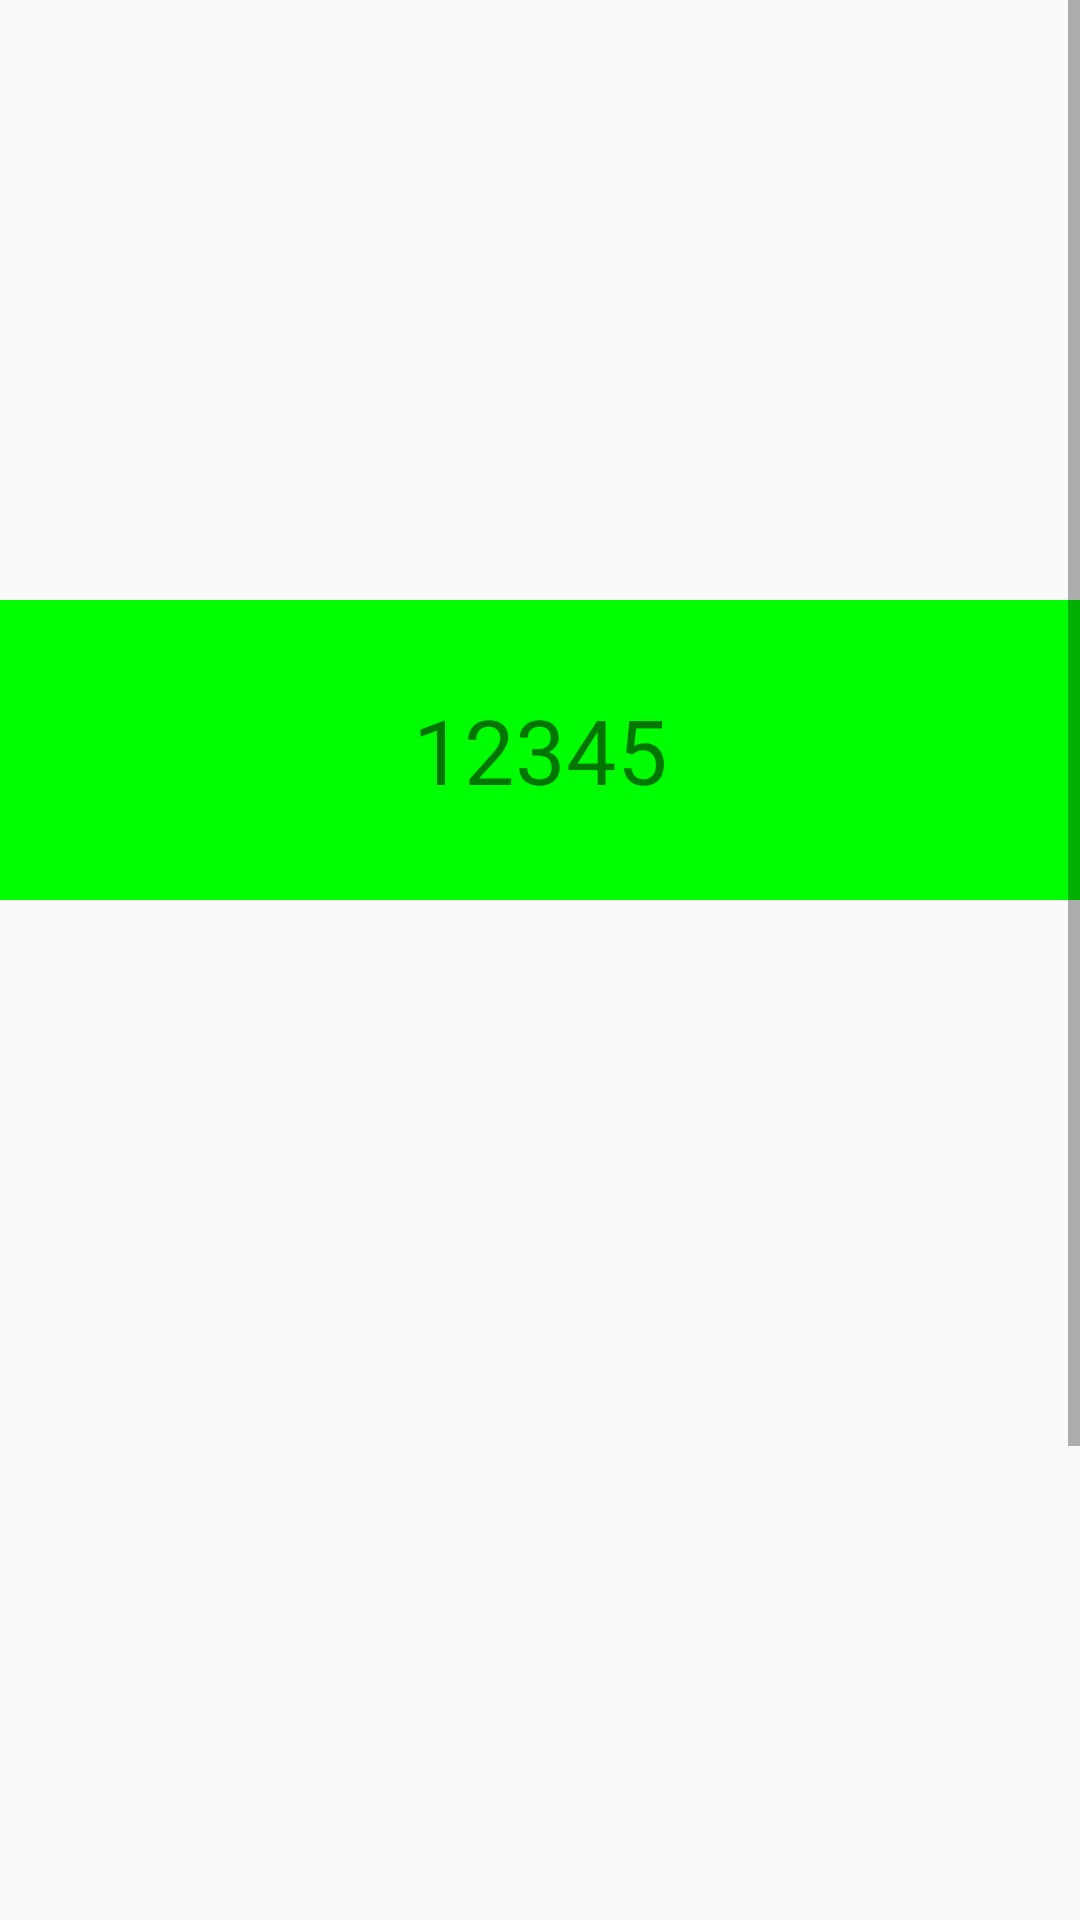

The Android layout XML behind this screen, and the referenced resources:
<!-- AndroidManifest.xml: application theme Theme.MyApplication1 -->
<!-- res/layout/test_frag.xml -->
<?xml version="1.0" encoding="utf-8"?>
<ScrollView
    android:id="@+id/scroll2"
    xmlns:android="http://schemas.android.com/apk/res/android"
    android:layout_width="match_parent"
    android:layout_height="match_parent">

    <LinearLayout
        android:id="@+id/linear2"
        android:layout_width="match_parent"
        android:layout_height="wrap_content"
        android:orientation="vertical">

        <View
            android:layout_width="match_parent"
            android:layout_height="200dp" />

        <TextView
            android:id="@+id/green"
            android:text="12345"
            android:textSize="30sp"
            android:gravity="center"
            android:layout_width="match_parent"
            android:layout_height="100dp"
            android:background="#FF00FF00" />

        <View
            android:layout_width="match_parent"
            android:layout_height="550dp" />

    </LinearLayout>

</ScrollView>
<!-- resources referenced by this layout -->
<resources>
  <style name="Theme.MyApplication1" parent="Theme.AppCompat.Light.NoActionBar">
          
          <item name="colorPrimary">@color/light_grey</item>
          <item name="colorPrimaryVariant">@color/light_grey</item>
          <item name="colorOnPrimary">@color/white</item>
          
          <item name="colorSecondary">@color/teal_200</item>
          <item name="colorSecondaryVariant">@color/teal_700</item>
          <item name="colorOnSecondary">@color/black</item>
          
          <item name="android:statusBarColor" tools:targetApi="l">@color/transparent</item>
          
      </style>
  <color name="light_grey">#FFEEEEF4</color>
  <color name="white">#FFFFFFFF</color>
  <color name="teal_200">#FF03DAC5</color>
  <color name="teal_700">#FF018786</color>
  <color name="black">#FF000000</color>
  <color name="transparent">#00000000</color>
</resources>
